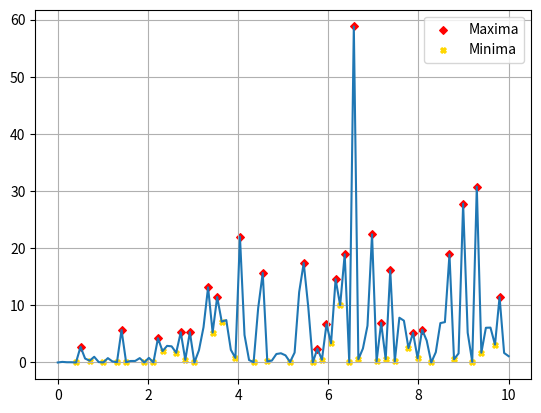

The matplotlib source for this figure:
# -*- coding: utf-8 -*-
"""
Created on Sat Feb 27 19:58:53 2021

[redacted]
"""


import numpy as np
import matplotlib.pyplot as plt
from scipy.signal import find_peaks

#defining the x and y arrays
x = np.linspace(0,10, 100)
y = x*np.random.randn(100)**2

#Find peaks
peaks = find_peaks(y, height = 1, threshold = 1, distance = 1)
height = peaks[1]['peak_heights'] #list of the heights of the peaks
peak_pos = x[peaks[0]] #list of the peaks positions
print(peak_pos)
print(height)

#Finding the minima
y2 = y*-1
minima = find_peaks(y2)
min_pos = x[minima[0]] #list of the minima positions
min_height = y2[minima[0]] #list of the mirrored minima heights

#Plotting
fig = plt.figure()
ax = fig.subplots()
ax.plot(x,y)
ax.scatter(peak_pos, height, color = 'r', s = 15, marker = 'D', label = 'Maxima')
ax.scatter(min_pos, min_height*-1, color = 'gold', s = 15, marker = 'X', label = 'Minima')
ax.legend()
ax.grid()
plt.show()